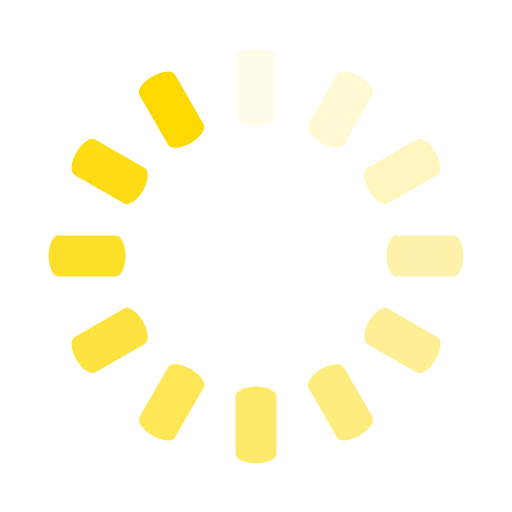
t = 0.00 s
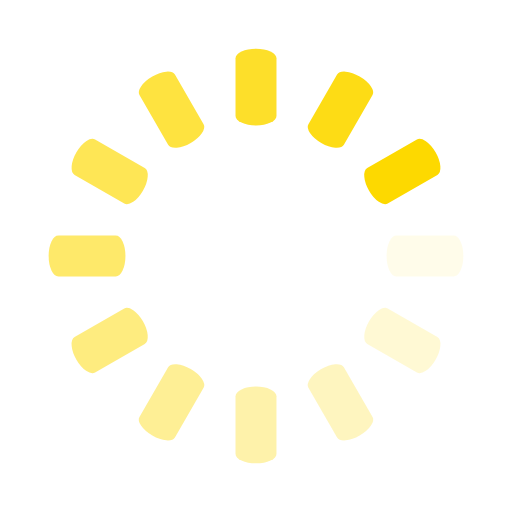
t = 0.25 s
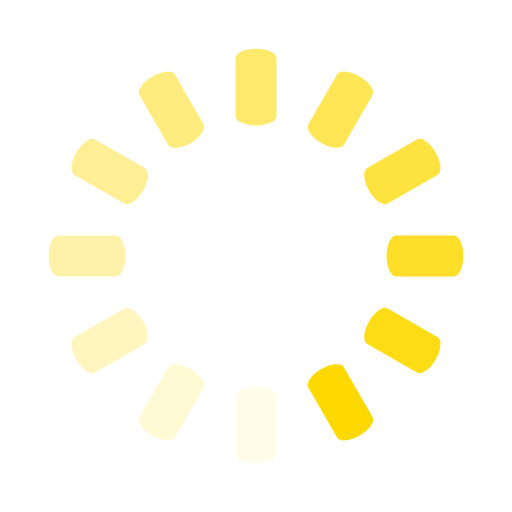
t = 0.50 s
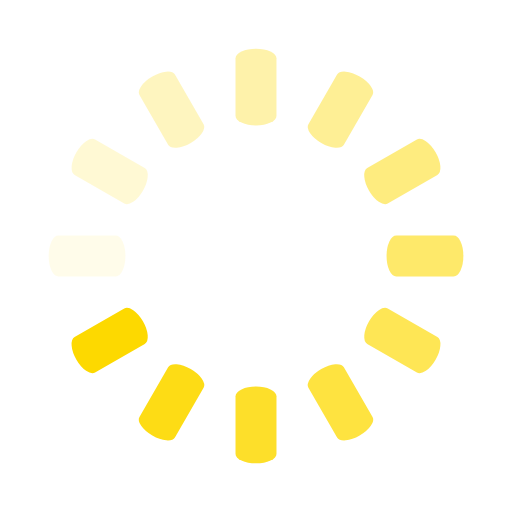
t = 0.75 s

The animated SVG that drew these frames (rendered in a browser with its animation timeline set to each time). Animation: 12 SMIL elements (animate=12); one cycle of 1.00 s, repeats indefinitely.

<svg class="lds-spinner" width="200px"  height="200px"  xmlns="http://www.w3.org/2000/svg" xmlns:xlink="http://www.w3.org/1999/xlink" viewBox="0 0 100 100" preserveAspectRatio="xMidYMid" style="background: none;"><g transform="rotate(0 50 50)">
  <rect x="46" y="9.5" rx="9.200000000000001" ry="1.9000000000000001" width="8" height="15" fill="#fdd900">
    <animate attributeName="opacity" values="1;0" times="0;1" dur="1s" begin="-0.9166666666666666s" repeatCount="indefinite"></animate>
  </rect>
</g><g transform="rotate(30 50 50)">
  <rect x="46" y="9.5" rx="9.200000000000001" ry="1.9000000000000001" width="8" height="15" fill="#fdd900">
    <animate attributeName="opacity" values="1;0" times="0;1" dur="1s" begin="-0.8333333333333334s" repeatCount="indefinite"></animate>
  </rect>
</g><g transform="rotate(60 50 50)">
  <rect x="46" y="9.5" rx="9.200000000000001" ry="1.9000000000000001" width="8" height="15" fill="#fdd900">
    <animate attributeName="opacity" values="1;0" times="0;1" dur="1s" begin="-0.75s" repeatCount="indefinite"></animate>
  </rect>
</g><g transform="rotate(90 50 50)">
  <rect x="46" y="9.5" rx="9.200000000000001" ry="1.9000000000000001" width="8" height="15" fill="#fdd900">
    <animate attributeName="opacity" values="1;0" times="0;1" dur="1s" begin="-0.6666666666666666s" repeatCount="indefinite"></animate>
  </rect>
</g><g transform="rotate(120 50 50)">
  <rect x="46" y="9.5" rx="9.200000000000001" ry="1.9000000000000001" width="8" height="15" fill="#fdd900">
    <animate attributeName="opacity" values="1;0" times="0;1" dur="1s" begin="-0.5833333333333334s" repeatCount="indefinite"></animate>
  </rect>
</g><g transform="rotate(150 50 50)">
  <rect x="46" y="9.5" rx="9.200000000000001" ry="1.9000000000000001" width="8" height="15" fill="#fdd900">
    <animate attributeName="opacity" values="1;0" times="0;1" dur="1s" begin="-0.5s" repeatCount="indefinite"></animate>
  </rect>
</g><g transform="rotate(180 50 50)">
  <rect x="46" y="9.5" rx="9.200000000000001" ry="1.9000000000000001" width="8" height="15" fill="#fdd900">
    <animate attributeName="opacity" values="1;0" times="0;1" dur="1s" begin="-0.4166666666666667s" repeatCount="indefinite"></animate>
  </rect>
</g><g transform="rotate(210 50 50)">
  <rect x="46" y="9.5" rx="9.200000000000001" ry="1.9000000000000001" width="8" height="15" fill="#fdd900">
    <animate attributeName="opacity" values="1;0" times="0;1" dur="1s" begin="-0.3333333333333333s" repeatCount="indefinite"></animate>
  </rect>
</g><g transform="rotate(240 50 50)">
  <rect x="46" y="9.5" rx="9.200000000000001" ry="1.9000000000000001" width="8" height="15" fill="#fdd900">
    <animate attributeName="opacity" values="1;0" times="0;1" dur="1s" begin="-0.25s" repeatCount="indefinite"></animate>
  </rect>
</g><g transform="rotate(270 50 50)">
  <rect x="46" y="9.5" rx="9.200000000000001" ry="1.9000000000000001" width="8" height="15" fill="#fdd900">
    <animate attributeName="opacity" values="1;0" times="0;1" dur="1s" begin="-0.16666666666666666s" repeatCount="indefinite"></animate>
  </rect>
</g><g transform="rotate(300 50 50)">
  <rect x="46" y="9.5" rx="9.200000000000001" ry="1.9000000000000001" width="8" height="15" fill="#fdd900">
    <animate attributeName="opacity" values="1;0" times="0;1" dur="1s" begin="-0.08333333333333333s" repeatCount="indefinite"></animate>
  </rect>
</g><g transform="rotate(330 50 50)">
  <rect x="46" y="9.5" rx="9.200000000000001" ry="1.9000000000000001" width="8" height="15" fill="#fdd900">
    <animate attributeName="opacity" values="1;0" times="0;1" dur="1s" begin="0s" repeatCount="indefinite"></animate>
  </rect>
</g></svg>